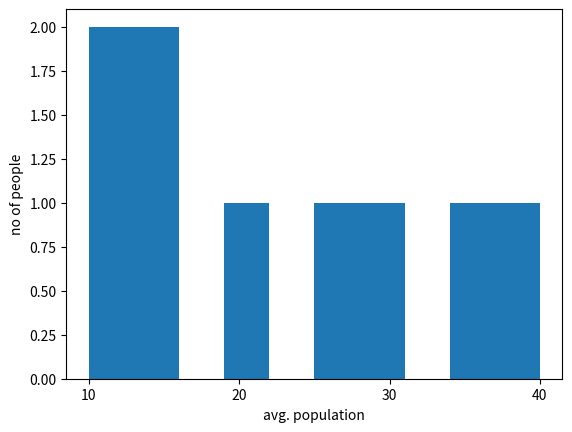

Recreate this plot in Python.
import matplotlib.pyplot as plt
agegroup = [10,15,20,25,30,35,12,40,15] 
plt.hist(agegroup,bins=10)
plt.xticks([10,20,30,40])
plt.xlabel('avg. population')
plt.ylabel('no of people')
